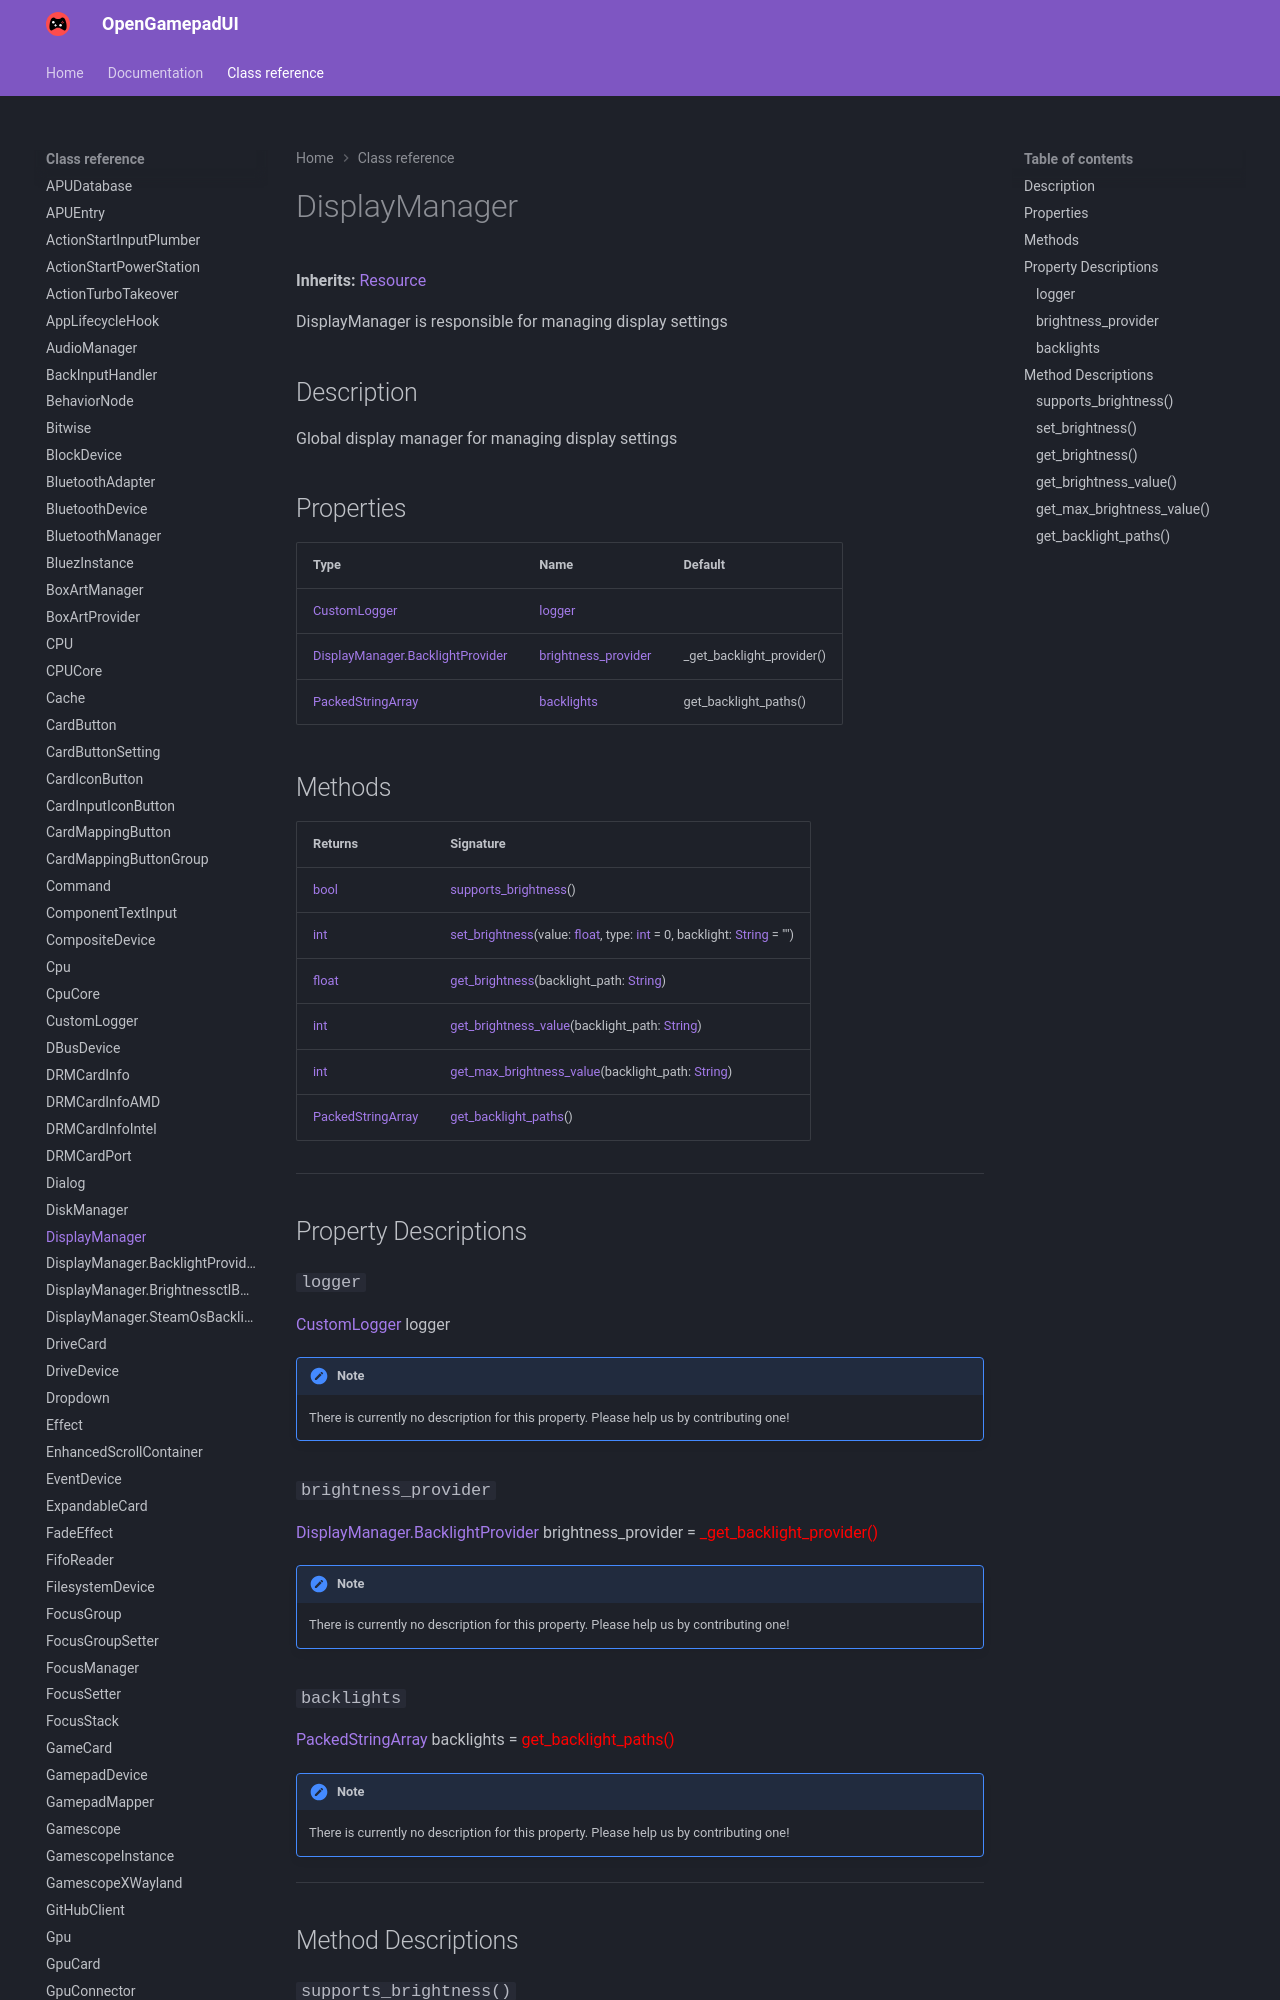

repository: ShadowBlip/OpenGamepadUI · page: class-reference/DisplayManager/index.html · generator: mkdocs

# DisplayManager

**Inherits:** [Resource](https://docs.godotengine.org/en/stable/classes/class_resource.html)

DisplayManager is responsible for managing display settings
## Description

Global display manager for managing display settings
## Properties

| Type | Name | Default |
| ---- | ---- | ------- |
| [CustomLogger](../CustomLogger) | [logger](./#logger) | <unknown> |
| [DisplayManager.BacklightProvider](../DisplayManager.BacklightProvider) | [brightness_provider](./#brightness_provider) | _get_backlight_provider() |
| [PackedStringArray](https://docs.godotengine.org/en/stable/classes/class_packedstringarray.html) | [backlights](./#backlights) | get_backlight_paths() |
